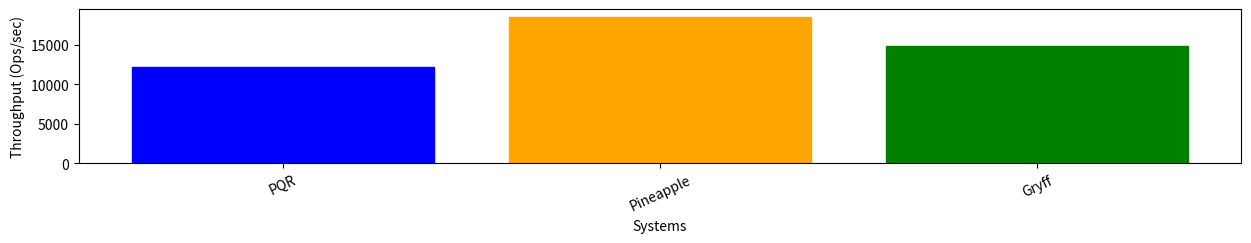

This chart was generated by the following Python code:
import numpy as np
import matplotlib.pyplot as plt
 
  
# creating the dataset
#data = {'PQR (0.125)': 21632.61, 'Pineapple (0.125)': 30760.99, 'EPaxos (0.125)': 14142.10, 'PQR (0.25)': 20909.21, 'Pineapple (0.25)':  25733.42, 'EPaxos (0.25)': 14721.87, 'PQR (0.5)': 20031.99, 'Pineapple (0.5)': 22391.78, 'EPaxos (0.5)': 13455.03, 'PQR (1.0)': 18397.87, 'Pineapple (1.0)': 18304.74, 'EPaxos (1.0)': 14657.05}
data = {'PQR': 12243.24, 'Pineapple': 18578.16, 'Gryff': 14830.22}
protocol = list(data.keys())
tpt = list(data.values())
  
fig = plt.figure(figsize = (15, 2))
 
# creating the bar plot
bars = plt.bar(protocol, tpt, 
        width = 0.8)

for x in range(1):
    bars[3*x].set_color('blue')
    bars[3*x+1].set_color('orange')
    bars[3*x+2].set_color('green')

plt.xticks(rotation=25)

 
plt.xlabel("Systems")
plt.ylabel("Throughput (Ops/sec)")
#plt.title("Students enrolled in different courses")
#plt.show()
plt.savefig("WAN-test.png", bbox_inches="tight")


#bars = plt.bar(protocol, tpt, 
#        width = 1.5)
#plt.savefig("test3-1.5.png", bbox_inches="tight")
